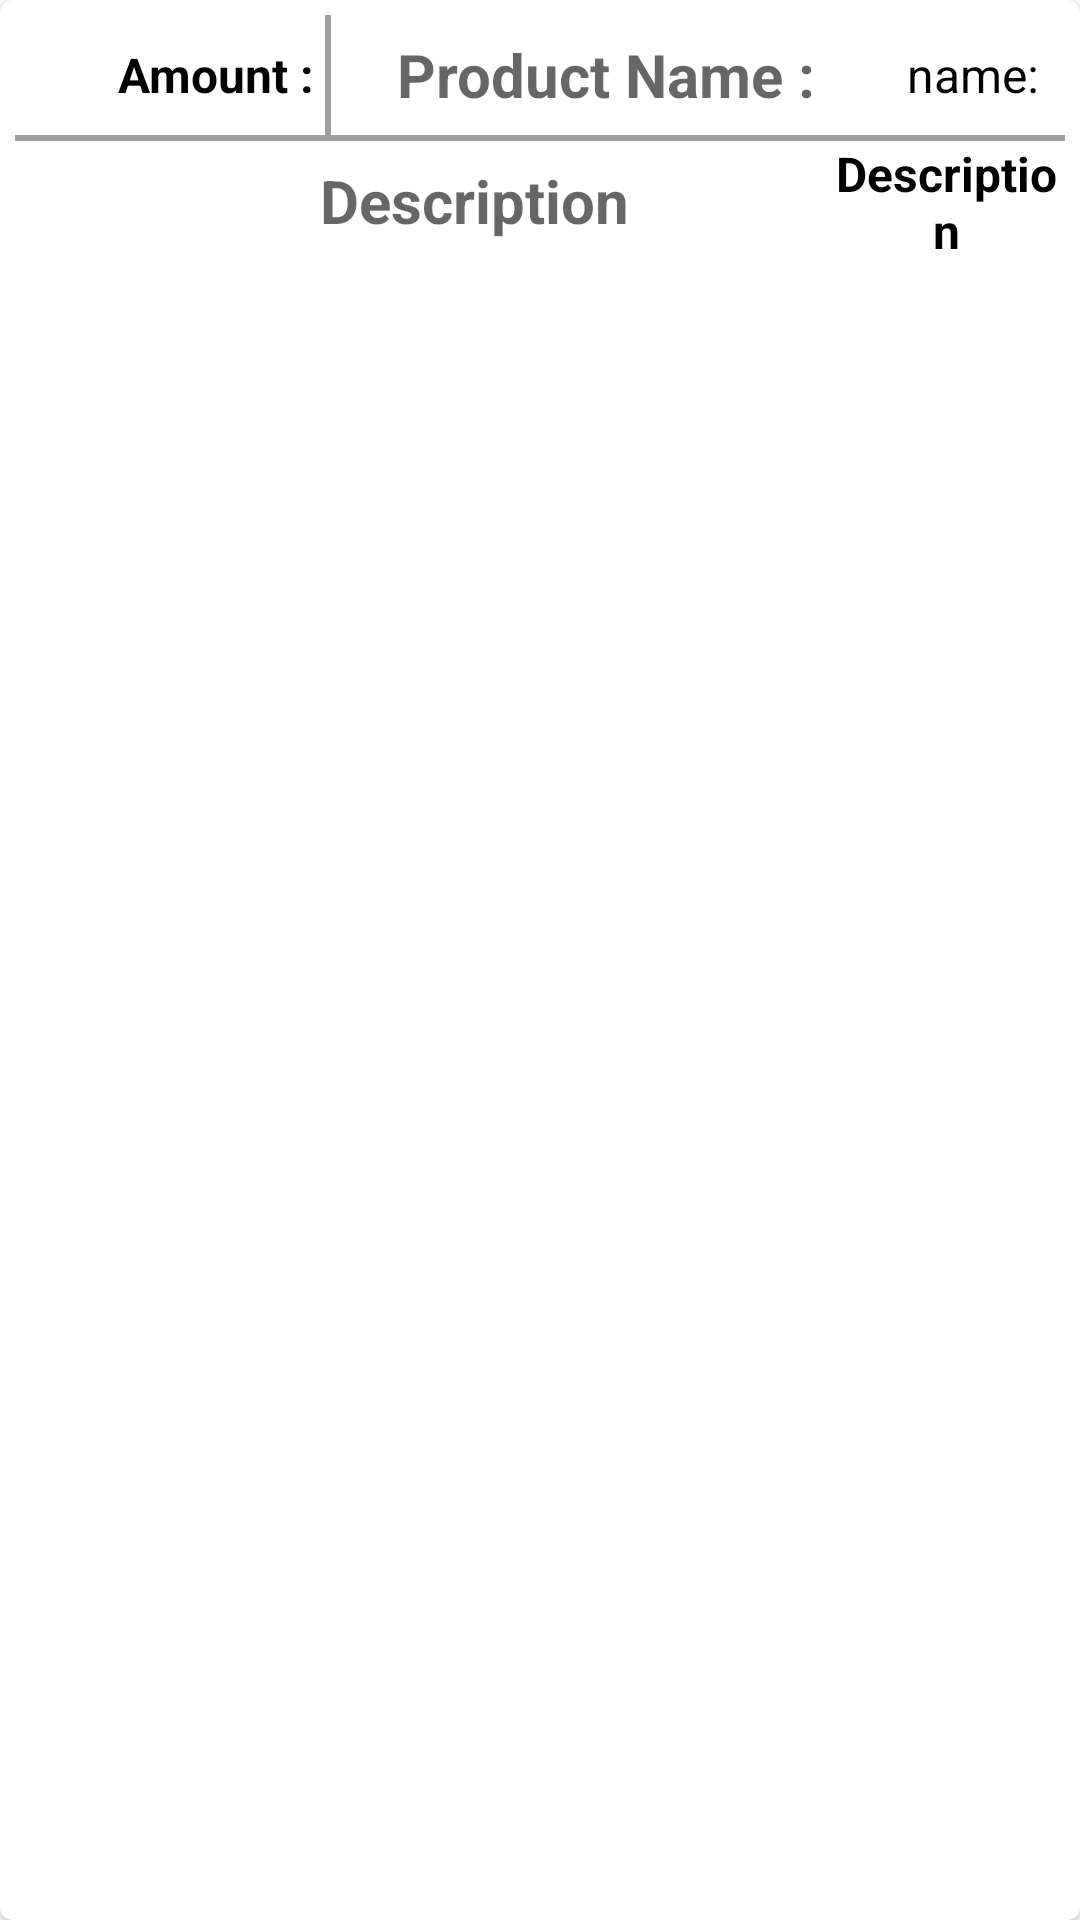

Produce the Android XML layout that renders to this screen, including the resource entries it uses.
<!-- AndroidManifest.xml: application theme DefaultTheme -->
<!-- res/layout/good_basket_item_cardview.xml -->
<?xml version="1.0" encoding="utf-8"?>
<com.google.android.material.card.MaterialCardView xmlns:android="http://schemas.android.com/apk/res/android"
    xmlns:app="http://schemas.android.com/apk/res-auto"
    xmlns:tools="http://schemas.android.com/tools"
    android:id="@+id/good_basket_item"
    android:layout_width="match_parent"
    android:layout_height="wrap_content"
    android:layout_margin="5dp"
    android:layoutDirection="rtl"
    android:orientation="vertical"


>

    <LinearLayout
        android:layout_width="match_parent"
        android:layout_height="80dp"
        android:layout_margin="5dp"
        android:background="@drawable/bg_card"
        android:orientation="vertical">


        <LinearLayout
            android:layout_width="match_parent"
            android:layout_height="40dp"
            android:orientation="horizontal"
            android:weightSum="1">


            <LinearLayout
                android:layout_width="match_parent"
                android:layout_height="match_parent"
                android:layout_weight="0.3"
                android:orientation="horizontal">

                <TextView
                    android:layout_width="match_parent"
                    android:layout_height="match_parent"
                    android:layout_gravity="center"
                    android:layout_weight="0.75"
                    android:gravity="center"
                    android:text="@string/goodbasketitem_name"
                    android:textSize="16sp"
                    android:textColor="?attr/colorOnBackground"
                    tools:ignore="NestedWeights" />

                <TextView
                    android:id="@+id/good_basket_item_goodname"
                    android:layout_width="match_parent"
                    android:layout_height="match_parent"
                    android:layout_weight="0.25"
                    android:gravity="center"
                    android:hint="@string/goodbasketitem_goodname"
                    android:textSize="20sp"
                    android:textColor="?attr/colorOnBackground"
                    android:textStyle="bold" />


            </LinearLayout>


            <androidx.viewpager.widget.ViewPager
                android:layout_width="2dp"
                android:layout_height="match_parent"
                android:background="@color/grey_500" />

            <LinearLayout

                android:id="@+id/good_basket_item_ll_amount"
                android:layout_width="match_parent"
                android:layout_height="match_parent"
                android:layout_weight="0.7"
                android:orientation="horizontal">


                <TextView
                    android:layout_width="match_parent"
                    android:layout_height="match_parent"
                    android:layout_gravity="center"
                    android:layout_weight="0.3"
                    android:gravity="center"
                    android:text="@string/goodbasketitem_amount"
                    android:textSize="16sp"
                    android:textStyle="bold"
                    tools:ignore="NestedWeights"
                    android:textColor="?attr/colorOnBackground" />

                <TextView
                    android:id="@+id/good_basket_item_amount"
                    android:layout_width="match_parent"
                    android:layout_height="match_parent"
                    android:layout_weight="0.7"
                    android:gravity="center"
                    android:textSize="25sp"
                    android:textStyle="bold"
                    android:textColor="?attr/colorPrimaryVariant"/>

            </LinearLayout>
        </LinearLayout>

        <androidx.viewpager.widget.ViewPager
            android:layout_width="match_parent"
            android:layout_height="2dp"
            android:background="@color/grey_500" />


        <LinearLayout
            android:layout_width="match_parent"
            android:layout_height="40dp"
            android:orientation="horizontal"
            android:weightSum="1">

            <LinearLayout
                android:id="@+id/good_basket_item_ll_explain"
                android:layout_width="match_parent"
                android:layout_height="40dp"
                android:layout_weight="0.1"
                android:orientation="horizontal">


                <TextView
                    android:layout_width="match_parent"
                    android:layout_height="match_parent"
                    android:layout_gravity="center"
                    android:layout_weight="0.75"
                    android:gravity="center"
                    android:text="@string/goodbasketitem_explain"
                    android:textSize="16sp"
                    android:textStyle="bold"
                    android:textColor="?attr/colorOnBackground"
                    tools:ignore="NestedWeights" />

                <TextView
                    android:id="@+id/good_basket_item_explain"
                    android:layout_width="match_parent"
                    android:layout_height="match_parent"
                    android:layout_weight="0.25"
                    android:gravity="center"
                    android:hint="@string/goodbasketitem_explain"
                    android:textSize="20sp"
                    android:textStyle="bold"
                    android:textColor="?attr/colorOnBackground" />


            </LinearLayout>

            <ImageView
                android:id="@+id/good_basket_item_dlt"
                android:layout_width="match_parent"
                android:layout_height="match_parent"
                android:layout_margin="2dp"
                android:layout_weight="0.9"
                android:background="@drawable/ic_baseline_delete_forever_24"
                android:textColor="@color/white"
                android:textSize="15sp"
                android:textStyle="bold"
                tools:ignore="ContentDescription" />
        </LinearLayout>
    </LinearLayout>

</com.google.android.material.card.MaterialCardView>
<!-- resources referenced by this layout -->
<resources>
  <color name="grey_500">#9E9E9E</color>
  <color name="white">#ffffff</color>
  <string name="goodbasketitem_amount">Amount :</string>
  <string name="goodbasketitem_explain">Description</string>
  <string name="goodbasketitem_goodname">Product Name :</string>
  <string name="goodbasketitem_name">name:</string>
  <style name="DefaultTheme" parent="Theme.MaterialComponents.DayNight.NoActionBar">
          
          <item name="colorPrimary">@color/default_primary</item>
          <item name="colorPrimaryVariant">@color/default_primary_variant</item>
          <item name="colorOnPrimary">@color/white</item>
  
          
          <item name="colorSecondary">@color/default_secondary</item>
          <item name="colorSecondaryVariant">@color/default_secondary_variant</item>
          <item name="colorOnSecondary">@color/white</item>
  
          
          <item name="colorOnBackground">#000000</item>
          <item name="android:statusBarColor">@color/default_primary_variant</item>
  
          
          <item name="colorSurface">@color/default_surface</item>
          <item name="colorError">@color/default_error</item>
          <item name="strokeColor">@color/default_error</item>
      </style>
  <color name="default_primary">#6200EE</color>
  <color name="default_primary_variant">#3700B3</color>
  <color name="default_secondary">#03DAC6</color>
  <color name="default_secondary_variant">#018786</color>
  <color name="default_surface">#FFFFFF</color>
  <color name="default_error">#B00020</color>
</resources>
